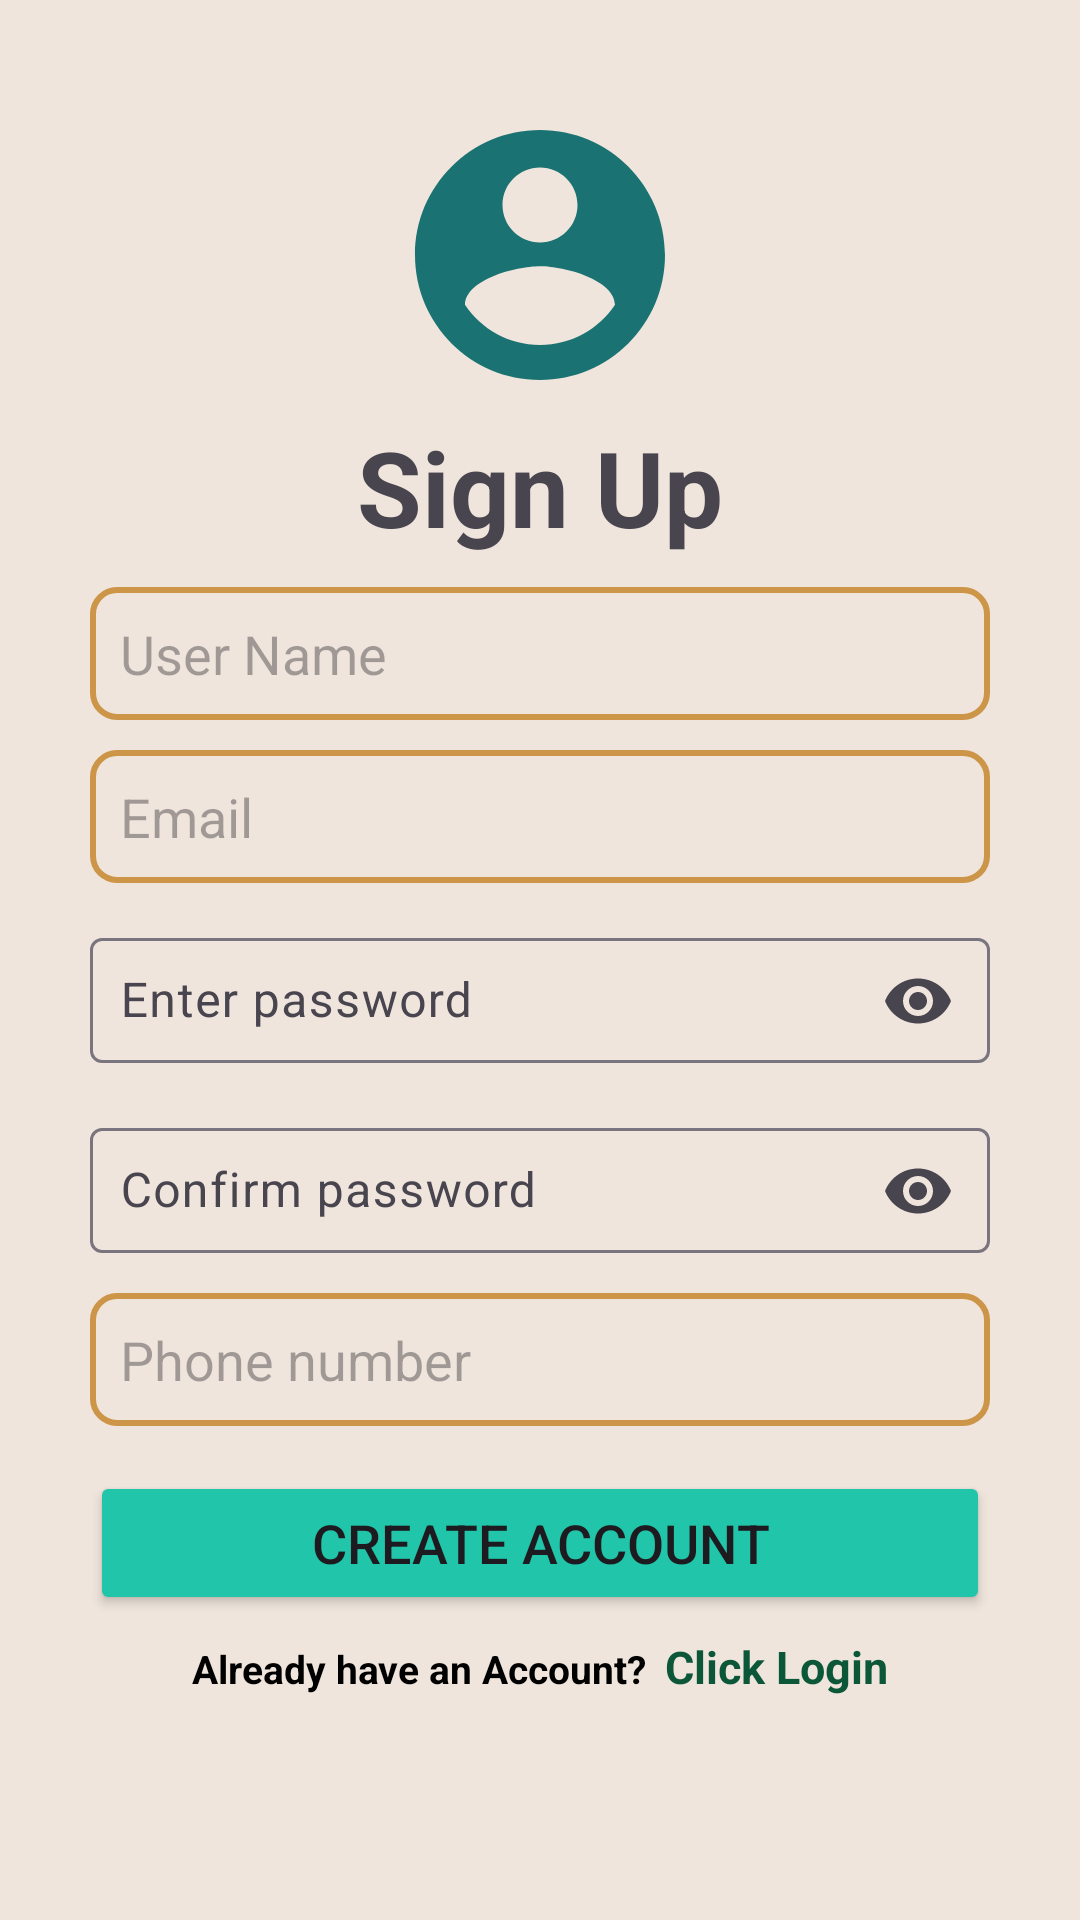

Android layout source for this screen:
<!-- AndroidManifest.xml: application theme Theme.Flora_Mart -->
<!-- res/layout/activity_registration.xml -->
<LinearLayout xmlns:android="http://schemas.android.com/apk/res/android"
    xmlns:app="http://schemas.android.com/apk/res-auto"
    xmlns:tools="http://schemas.android.com/tools"
    android:id="@+id/main"
    android:layout_width="match_parent"
    android:layout_height="match_parent"
    android:orientation="vertical"
    android:gravity="center_horizontal"
    android:padding="5dp"
    android:background="#EFE5DC"
    tools:context=".Registration_activity">

    <ImageView
        android:id="@+id/img_login_logo"
        android:layout_width="100dp"
        android:layout_height="100dp"
        android:layout_gravity="center"
        android:layout_marginTop="30dp"
        android:layout_marginBottom="2dp"
        android:src="@drawable/login_logo" />

    <TextView
        android:id="@+id/tv_sign_up"
        android:layout_width="match_parent"
        android:layout_height="wrap_content"
        android:text="Sign Up"
        android:textSize="35sp"
        android:layout_marginTop="2dp"
        android:layout_marginBottom="10dp"
        android:textStyle="bold"
        android:gravity="center" />

    <EditText
        android:id="@+id/et_name"
        android:layout_width="300dp"
        android:layout_height="wrap_content"
        android:hint="User Name"
        android:inputType="text"
        android:padding="10dp"
        android:layout_marginBottom="10dp"
        android:background="@drawable/border_02" />

    <EditText
        android:id="@+id/et_email"
        android:layout_width="300dp"
        android:layout_height="wrap_content"
        android:hint="Email"
        android:inputType="textEmailAddress"
        android:padding="10dp"
        android:layout_marginBottom="10dp"
        android:background="@drawable/border_02" />


    <com.google.android.material.textfield.TextInputLayout
        android:layout_width="300dp"
        android:layout_height="wrap_content"
        android:layout_marginBottom="10dp"
        app:endIconMode="password_toggle">

        <com.google.android.material.textfield.TextInputEditText
            android:id="@+id/et_user_password"
            android:layout_width="300dp"
            android:layout_height="wrap_content"
            android:hint="Enter password"
            android:inputType="textPassword"
            android:padding="10dp" />
    </com.google.android.material.textfield.TextInputLayout>

    <com.google.android.material.textfield.TextInputLayout
        android:layout_width="300dp"
        android:layout_height="wrap_content"
        android:layout_marginBottom="10dp"
        app:endIconMode="password_toggle">

        <com.google.android.material.textfield.TextInputEditText
            android:id="@+id/et_user_confirm_password"
            android:layout_width="300dp"
            android:layout_height="wrap_content"
            android:hint="Confirm password"
            android:inputType="textPassword"
            android:padding="10dp" />
    </com.google.android.material.textfield.TextInputLayout>



    <EditText
        android:id="@+id/et_user_phone"
        android:layout_width="300dp"
        android:layout_height="wrap_content"
        android:hint="Phone number"
        android:inputType="phone"
        android:padding="10dp"
        android:layout_marginBottom="10dp"
        android:background="@drawable/border_02" />

    <ProgressBar
        android:id="@+id/progressBar_registration"
        android:layout_width="wrap_content"
        android:layout_height="wrap_content"
        android:visibility="gone"
        android:layout_gravity="center"
        android:layout_marginTop="15dp" />

    <Button
        android:id="@+id/bt_sign_up_Button"
        android:layout_width="300dp"
        android:layout_height="wrap_content"
        android:text="Create Account"
        android:textSize="18sp"
        android:backgroundTint="#21C6AA"
        android:layout_marginTop="5dp"
        android:layout_marginBottom="7dp"
        android:layout_gravity="center_horizontal" />

    <LinearLayout
        android:layout_width="match_parent"
        android:layout_height="wrap_content"
        android:orientation="horizontal"
        android:gravity="center_horizontal">
        0
        <TextView
            android:id="@+id/tv_Instruction_part1"
            android:layout_width="wrap_content"
            android:layout_height="wrap_content"
            android:text="Already have an Account?"
            android:textColor="@color/black"
            android:textSize="13sp"
            android:paddingEnd="3dp"
            android:textStyle="bold" />

        <TextView
            android:id="@+id/tv_Instruction"
            android:layout_width="wrap_content"
            android:layout_height="wrap_content"
            android:text="Click Login"
            android:textColor="#0D5739"
            android:textSize="15sp"
            android:paddingStart="3dp"
            android:textStyle="bold" />
    </LinearLayout>

</LinearLayout>
<!-- resources referenced by this layout -->
<resources>
  <!-- drawable border_02 (drawable) -->
  <?xml version="1.0" encoding="utf-8"?>
  <shape xmlns:android="http://schemas.android.com/apk/res/android">
      <solid android:color="@android:color/transparent" /> 
      <stroke
          android:width="2dp"
          android:color="#CC9547" /> 
      <corners android:radius="8dp" /> 
      <padding
          android:left="4dp"
          android:top="4dp"
          android:right="4dp"
          android:bottom="4dp" /> 
  </shape>
  <!-- drawable login_logo (drawable) -->
  <vector xmlns:android="http://schemas.android.com/apk/res/android" android:height="24dp" android:tint="#1A7272" android:viewportHeight="24" android:viewportWidth="24" android:width="24dp">
        
      <path android:fillColor="@android:color/white" android:pathData="M12,2C6.48,2 2,6.48 2,12s4.48,10 10,10 10,-4.48 10,-10S17.52,2 12,2zM12,5c1.66,0 3,1.34 3,3s-1.34,3 -3,3 -3,-1.34 -3,-3 1.34,-3 3,-3zM12,19.2c-2.5,0 -4.71,-1.28 -6,-3.22 0.03,-1.99 4,-3.08 6,-3.08 1.99,0 5.97,1.09 6,3.08 -1.29,1.94 -3.5,3.22 -6,3.22z"/>
      
  </vector>
  <style name="Theme.Flora_Mart" parent="Base.Theme.Flora_Mart" />
  <style name="Base.Theme.Flora_Mart" parent="Theme.Material3.DayNight.NoActionBar">
          
          
      </style>
  <!-- not gathered from this repository: default colours our renderer supplied (Android Studio template values) -->
  <color name="black">#FF000000</color>
</resources>
